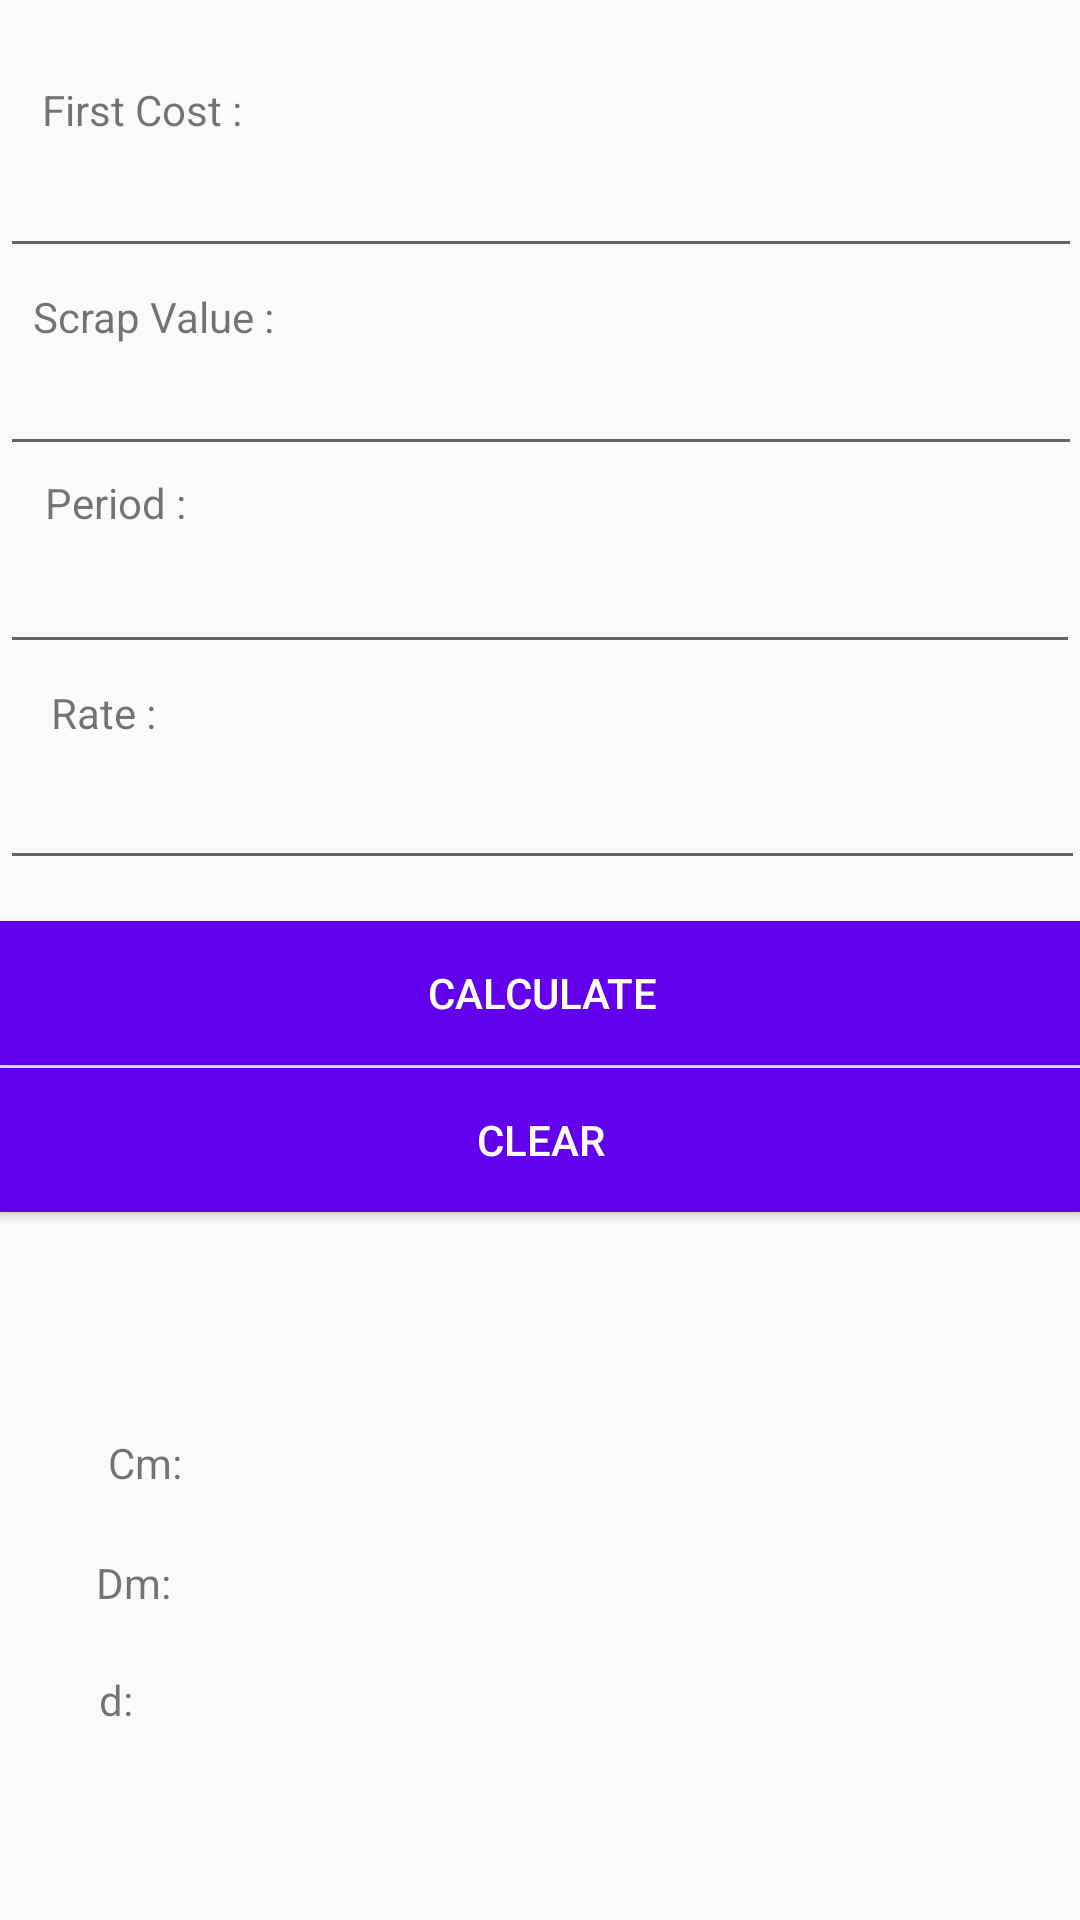

Layout XML and referenced resources for this Android screen:
<!-- AndroidManifest.xml: application theme AppTheme -->
<!-- res/layout/activity_sfund.xml -->
<?xml version="1.0" encoding="utf-8"?>
<RelativeLayout xmlns:android="http://schemas.android.com/apk/res/android"
    xmlns:app="http://schemas.android.com/apk/res-auto"
    xmlns:tools="http://schemas.android.com/tools"
    android:layout_width="match_parent"
    android:layout_height="match_parent"
    tools:context=".SFund">

    <EditText
        android:id="@+id/ak1an"
        android:layout_width="match_parent"
        android:layout_height="wrap_content"
        android:layout_alignParentTop="true"
        android:layout_alignParentEnd="true"
        android:layout_marginTop="48dp"
        android:layout_marginEnd="-1dp"
        android:digits="0123456789."
        android:ems="10"
        android:inputType="number"
        app:layout_constraintEnd_toEndOf="parent"
        app:layout_constraintHorizontal_bias="0.805"
        app:layout_constraintStart_toStartOf="parent"
        tools:layout_editor_absoluteY="204dp" />

    <EditText
        android:id="@+id/ak2an"
        android:layout_width="match_parent"
        android:layout_height="wrap_content"
        android:layout_alignParentTop="true"
        android:layout_alignParentEnd="true"
        android:layout_centerHorizontal="true"
        android:layout_marginTop="114dp"
        android:layout_marginEnd="-1dp"
        android:digits="0123456789."
        android:ems="10"
        android:inputType="number"
        app:layout_constraintEnd_toEndOf="parent"
        app:layout_constraintHorizontal_bias="0.805"
        app:layout_constraintStart_toStartOf="parent"
        tools:layout_editor_absoluteY="262dp" />

    <EditText
        android:id="@+id/ak3an"
        android:layout_width="match_parent"
        android:layout_height="wrap_content"
        android:layout_alignParentTop="true"
        android:layout_alignParentEnd="true"
        android:layout_centerHorizontal="true"
        android:layout_marginTop="180dp"
        android:layout_marginEnd="0dp"
        android:digits="0123456789."
        android:ems="10"
        android:inputType="number"
        app:layout_constraintEnd_toEndOf="parent"
        app:layout_constraintHorizontal_bias="0.585"
        app:layout_constraintStart_toStartOf="parent"
        tools:layout_editor_absoluteY="325dp" />


    <EditText
        android:id="@+id/ak4an"
        android:layout_width="match_parent"
        android:layout_height="wrap_content"
        android:layout_alignParentTop="true"
        android:layout_alignParentEnd="true"
        android:layout_centerHorizontal="true"
        android:layout_marginTop="252dp"
        android:layout_marginEnd="-2dp"
        android:digits="0123456789."
        android:ems="10"
        android:inputType="number"
        app:layout_constraintEnd_toEndOf="parent"
        app:layout_constraintHorizontal_bias="0.585"
        app:layout_constraintStart_toStartOf="parent"
        tools:layout_editor_absoluteY="325dp" />

    <TextView
        android:id="@+id/textViewdepan"
        android:layout_width="wrap_content"
        android:layout_height="wrap_content"
        android:layout_alignParentStart="true"
        android:layout_alignParentTop="true"
        android:layout_marginStart="14dp"
        android:layout_marginTop="27dp"
        android:text="First Cost : "
        tools:layout_editor_absoluteX="75dp"
        tools:layout_editor_absoluteY="158dp" />

    <TextView
        android:id="@+id/textViewdep1an"
        android:layout_width="wrap_content"
        android:layout_height="wrap_content"
        android:layout_alignParentStart="true"
        android:layout_alignParentTop="true"
        android:layout_marginStart="11dp"
        android:layout_marginTop="96dp"
        android:text="Scrap Value :"
        tools:layout_editor_absoluteX="84dp"
        tools:layout_editor_absoluteY="215dp" />

    <TextView
        android:id="@+id/textViewdep2an"
        android:layout_width="wrap_content"
        android:layout_height="wrap_content"
        android:layout_alignParentStart="true"
        android:layout_alignParentTop="true"
        android:layout_marginStart="15dp"
        android:layout_marginTop="158dp"
        android:text="Period :"
        tools:layout_editor_absoluteX="81dp"
        tools:layout_editor_absoluteY="273dp" />

    <TextView
        android:id="@+id/textViewdep3an"
        android:layout_width="wrap_content"
        android:layout_height="wrap_content"
        android:layout_alignParentStart="true"
        android:layout_alignParentTop="true"
        android:layout_marginStart="17dp"
        android:layout_marginTop="228dp"
        android:text="Rate :"
        tools:layout_editor_absoluteX="81dp"
        tools:layout_editor_absoluteY="273dp" />

    <Button
        android:id="@+id/btncdepan"
        android:layout_width="match_parent"
        android:layout_height="wrap_content"
        android:layout_alignParentTop="true"
        android:layout_alignParentEnd="true"
        android:layout_centerInParent="true"
        android:layout_marginTop="356dp"
        android:layout_marginEnd="-1dp"
        android:background="@color/colorPrimary"
        android:text="  Clear  "
        android:textColor="@color/white"
        app:layout_constraintEnd_toEndOf="parent"
        app:layout_constraintHorizontal_bias="0.571"
        app:layout_constraintStart_toStartOf="parent" />

    <Button
        android:id="@+id/button9an"
        android:layout_width="match_parent"
        android:layout_height="wrap_content"
        android:layout_alignParentStart="true"
        android:layout_alignParentTop="true"
        android:layout_alignParentEnd="true"
        android:layout_centerInParent="true"
        android:layout_marginStart="0dp"
        android:layout_marginTop="307dp"
        android:layout_marginEnd="-2dp"
        android:background="@color/colorPrimary"
        android:text="  Calculate  "
        android:textColor="@color/white"
        app:layout_constraintEnd_toEndOf="parent"
        app:layout_constraintHorizontal_bias="0.571"
        app:layout_constraintStart_toStartOf="parent"
        tools:layout_editor_absoluteY="391dp" />

    <TextView
        android:id="@+id/textViewan"
        android:layout_width="wrap_content"
        android:layout_height="wrap_content"
        android:layout_alignParentStart="true"
        android:layout_alignParentTop="true"
        android:layout_marginStart="36dp"
        android:layout_marginTop="478dp"
        android:text="Cm: "
        tools:layout_editor_absoluteX="81dp"
        tools:layout_editor_absoluteY="273dp" />

    <TextView
        android:id="@+id/textView6an"
        android:layout_width="wrap_content"
        android:layout_height="wrap_content"
        android:layout_alignParentStart="true"
        android:layout_alignParentTop="true"
        android:layout_centerVertical="true"
        android:layout_marginStart="32dp"
        android:layout_marginTop="518dp"
        android:text="Dm:"
        tools:layout_editor_absoluteX="81dp"
        tools:layout_editor_absoluteY="273dp" />

    <TextView
        android:id="@+id/textView5an"
        android:layout_width="wrap_content"
        android:layout_height="wrap_content"
        android:layout_alignParentStart="true"
        android:layout_alignParentTop="true"
        android:layout_marginStart="33dp"
        android:layout_marginTop="557dp"
        android:text="d:"
        tools:layout_editor_absoluteX="81dp"
        tools:layout_editor_absoluteY="273dp" />


</RelativeLayout>
<!-- resources referenced by this layout -->
<resources>
  <style name="AppTheme" parent="Theme.AppCompat.Light.DarkActionBar">
          
          <item name="colorPrimary">@color/colorPrimary</item>
          <item name="colorPrimaryDark">@color/colorPrimaryDark</item>
          <item name="colorAccent">@color/colorAccent</item>
      </style>
  <!-- not gathered from this repository: default colours our renderer supplied (Android Studio template values) -->
  <color name="white">#FFFFFFFF</color>
  <color name="colorPrimary">#FF6200EE</color>
  <color name="colorPrimaryDark">#FF3700B3</color>
  <color name="colorAccent">#FF03DAC5</color>
</resources>
